Run: headless pygame with SDL's dummy video driver; simulated clock (each Clock.tick advances the game by its frame time, no real sleeping); random seed 0; keys injected as events and as key.get_pressed() state; mouse plan: one left click at the window centre at the start of phase 2, then a move to the lower-right quarter at the start of phase 3.
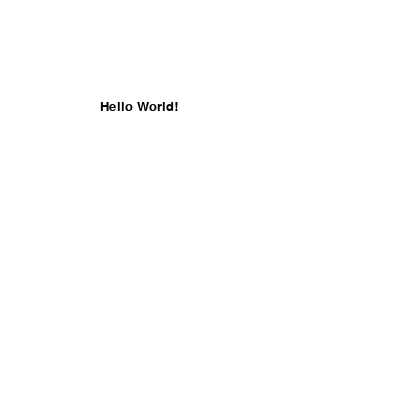
Frame 1 of 4 · flips 1–60 · no input
Frame 2 of 4 · flips 61–180 · clicked the window centre · tapped SPACE, RETURN · held RIGHT (→), D · screen unchanged from frame 1, image omitted
Frame 3 of 4 · flips 181–300 · moved the mouse to the lower-right quarter · held DOWN (↓), S · screen unchanged from frame 2, image omitted
Frame 4 of 4 · flips 301–420 · held LEFT (←), A, UP (↑), W · screen unchanged from frame 3, image omitted

The pygame program that drew these frames:

#! /usr/bin/env python

import pygame
from pygame.locals import *
screen=pygame.display.set_mode((400,400),0,24)
white = Color(0)
white.hsva = (0,0,100,100)
black = Color(0)

ay = 400
circles = []
while True:
    screen.fill(white)
    pygame.event.get()
    pressed = pygame.key.get_pressed()
    if pressed[K_q]:
        break
    button1,button2,button3 = pygame.mouse.get_pressed()
    if button1:
        x,y = pygame.mouse.get_pos()
        vy = 0.0
        circles.append([x,y,vy])
    updated = []
    for x,y,vy in circles:
        pygame.draw.circle(screen, black, (x,y), 30, 3)
        vy += ay * 0.01
        y  += vy * 0.01
        if y < 500:
            updated.append([x,y,vy])
    circles = updated
    scr=pygame.font.SysFont("Helvetica",20)
    text=scr.render("Hello World!",True,(0,0,0))
    screen.blit(text,(100,100))
    pygame.display.flip()
    pygame.time.wait(10)
